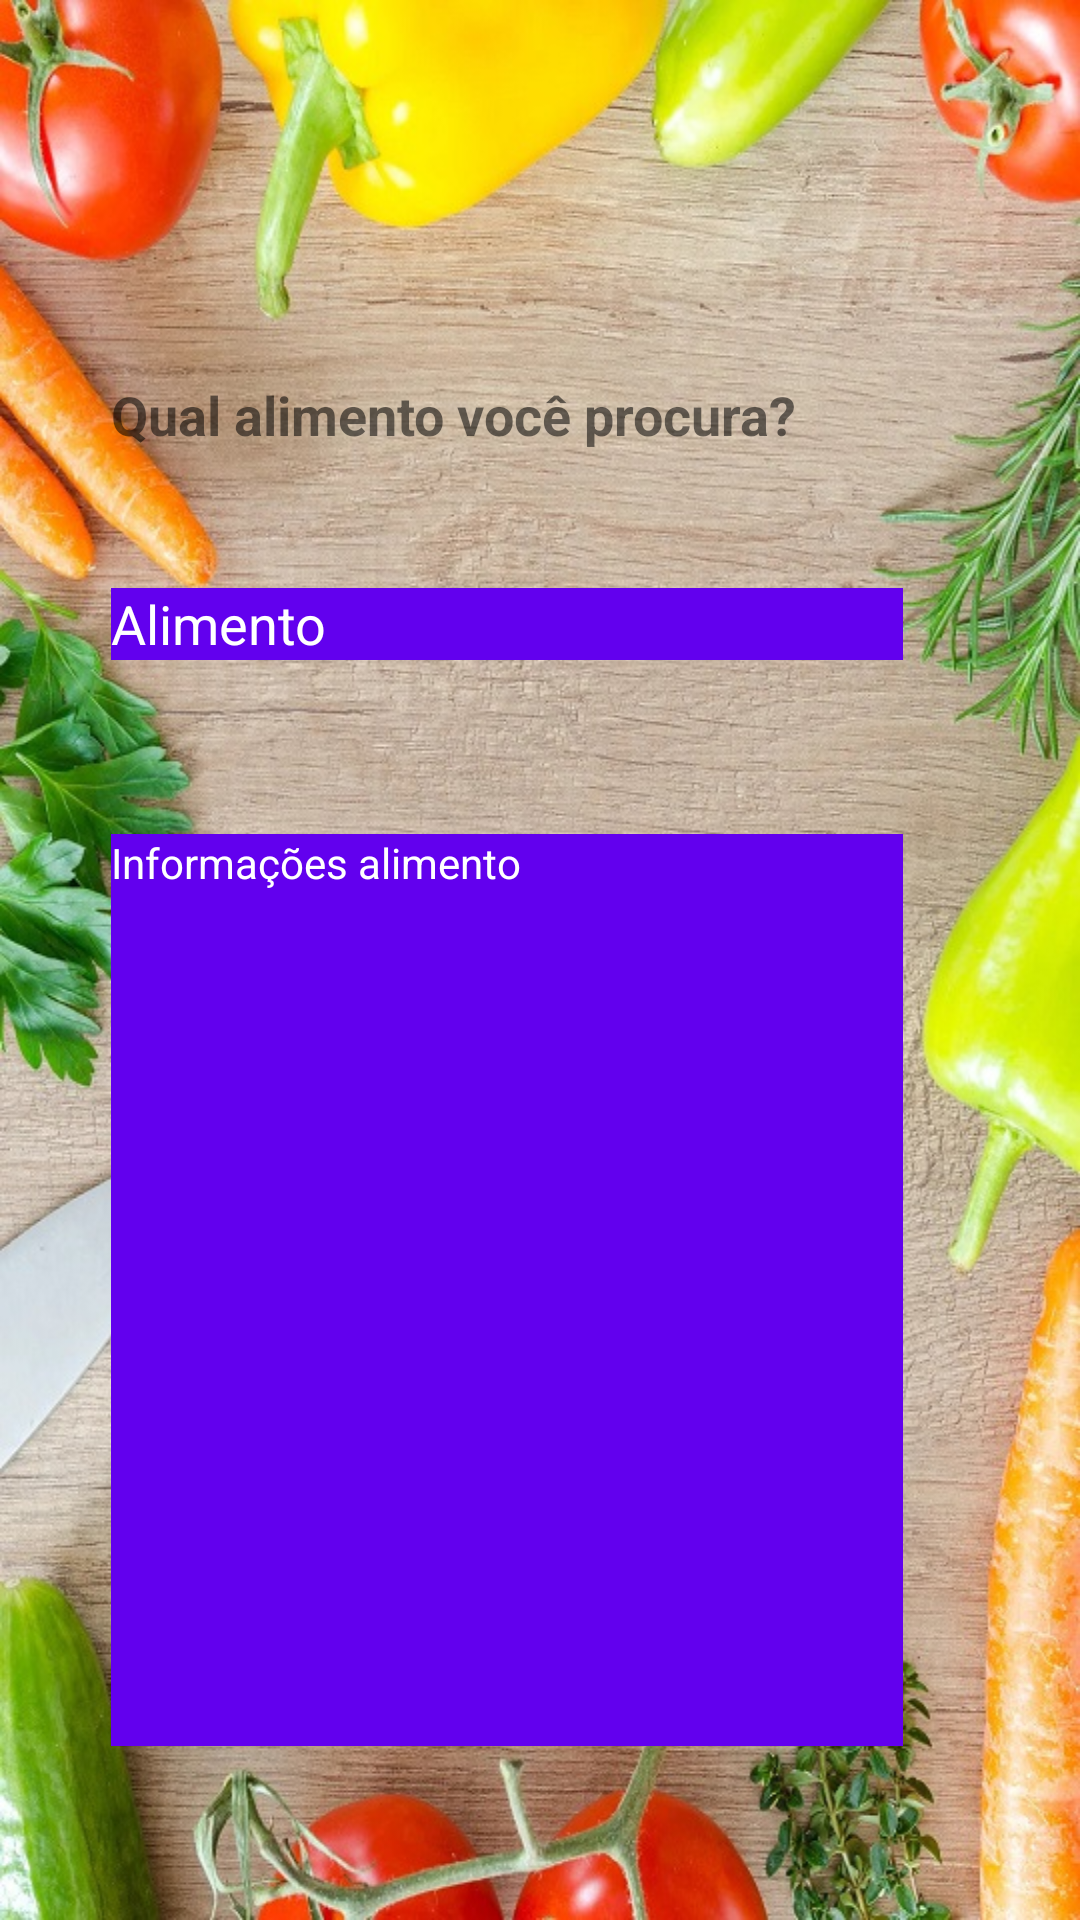

Here is an Android app screen rendered from its layout file. Give the layout XML and the strings, colors and styles it references.
<!-- AndroidManifest.xml: application theme Theme.Nutrizoom -->
<!-- res/layout/activity_pesquisa.xml -->
<?xml version="1.0" encoding="utf-8"?>
<androidx.constraintlayout.widget.ConstraintLayout xmlns:android="http://schemas.android.com/apk/res/android"
    xmlns:app="http://schemas.android.com/apk/res-auto"
    xmlns:tools="http://schemas.android.com/tools"
    android:layout_width="match_parent"
    android:layout_height="match_parent"
    android:background="@drawable/fundotitulo"
    tools:context=".PesquisaActivity">

    <EditText
        android:id="@+id/editTextTextPersonName"
        android:layout_width="264dp"
        android:layout_height="24dp"
        android:layout_marginEnd="59dp"
        android:layout_marginBottom="58dp"
        android:background="@color/purple_500"
        android:ems="10"
        android:inputType="textPersonName"
        android:text="Alimento"
        android:textColor="@color/white"
        app:layout_constraintBottom_toTopOf="@+id/textView2"
        app:layout_constraintEnd_toEndOf="parent"
        app:layout_constraintTop_toBottomOf="@+id/textView3" />

    <TextView
        android:id="@+id/textView2"
        android:layout_width="0dp"
        android:layout_height="0dp"
        android:layout_marginBottom="58dp"
        android:background="@color/purple_500"
        android:text="Informações alimento"
        android:textColor="@color/white"
        app:layout_constraintBottom_toBottomOf="parent"
        app:layout_constraintEnd_toEndOf="@+id/editTextTextPersonName"
        app:layout_constraintStart_toStartOf="@+id/editTextTextPersonName"
        app:layout_constraintTop_toBottomOf="@+id/editTextTextPersonName" />

    <TextView
        android:id="@+id/textView3"
        android:layout_width="264dp"
        android:layout_height="46dp"
        android:layout_marginTop="126dp"
        android:layout_marginBottom="24dp"
        android:text="Qual alimento você procura?"
        android:textSize="18dp"
        android:textStyle="normal|bold"
        app:layout_constraintBottom_toTopOf="@+id/editTextTextPersonName"
        app:layout_constraintEnd_toEndOf="@+id/editTextTextPersonName"
        app:layout_constraintStart_toStartOf="@+id/editTextTextPersonName"
        app:layout_constraintTop_toTopOf="parent" />
</androidx.constraintlayout.widget.ConstraintLayout>
<!-- resources referenced by this layout -->
<resources>
  <!-- drawable fundotitulo: jpg bitmap (drawable, 262707 bytes) -->
  <style name="Theme.Nutrizoom" parent="Theme.MaterialComponents.DayNight.DarkActionBar">
          
          <item name="colorPrimary">@color/purple_500</item>
          <item name="colorPrimaryVariant">@color/purple_700</item>
          <item name="colorOnPrimary">@color/white</item>
          
          <item name="colorSecondary">@color/teal_200</item>
          <item name="colorSecondaryVariant">@color/teal_700</item>
          <item name="colorOnSecondary">@color/black</item>
          
          <item name="android:statusBarColor" tools:targetApi="l">?attr/colorPrimaryVariant</item>
          
      </style>
  <!-- not gathered from this repository: default colours our renderer supplied (Android Studio template values) -->
  <color name="purple_500">#FF6200EE</color>
  <color name="purple_700">#FF3700B3</color>
  <color name="teal_200">#FF03DAC5</color>
  <color name="teal_700">#FF018786</color>
  <color name="black">#FF000000</color>
  <color name="white">#FFFFFFFF</color>
</resources>
